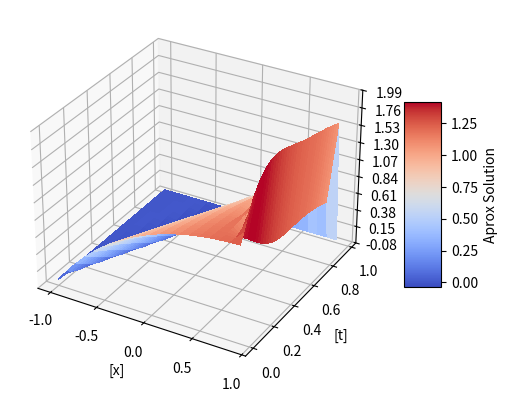
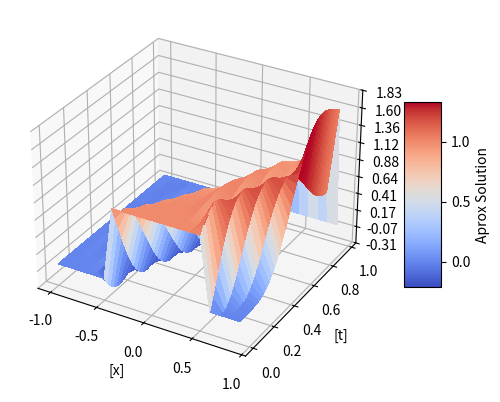

The matplotlib source for these figures, in order:
import numpy as np
import matplotlib.pyplot as plt
from mpl_toolkits.mplot3d import Axes3D
from matplotlib import cm
from matplotlib.ticker import LinearLocator, FormatStrFormatter

def u0_1(x):
    return (x+1)*np.exp(-x/2)
def u0_2(x):
    return 1 if -0.5<=x<=0.5 else 0

#Solves u_t + a_0.u_x = 0 with a_0=1
def LaxWendroff(a,b,T,ht,hx,u0):
    m=int(T/ht)-1
    n=int((b-a)/hx)
    
    c=ht/hx #*a_0 but a_0=1
    A=np.eye(n) - np.eye(n)*(c**2)
    A+=np.diag(np.ones(n-1), -1)*(c+1)*(c/2)
    A+=np.diag(np.ones(n-1), 1)*(c-1)*(c/2)
    
    spacial_steps=np.arange(a,b,hx)
    temp_steps=np.arange(0,T,ht)
    initial_cond=np.array([u0(i) for i in spacial_steps], dtype=float)
    
    sol=np.zeros((m+1,n))
    sol[0,:]=initial_cond
    sol[0,0]=0
    for i in range(1,m):
        sol[i,:]=A@sol[i-1, :].T
        sol[i,0]=0
    
    return sol, spacial_steps, temp_steps

def grafico(ini_cond):
    sol, spacial_steps, temp_steps=LaxWendroff(a=-1,b=1,T=1,ht=0.25*0.1,hx=0.1,u0=ini_cond)
    t,x=np.meshgrid(temp_steps, spacial_steps)
    t,x=t.T,x.T

    fig=plt.figure()
    ax=fig.add_subplot(111,projection='3d')
    surf1=ax.plot_surface(x,t, sol, rstride=1, cstride=1,cmap=cm.coolwarm, linewidth=0, antialiased=False)
    ax.zaxis.set_major_locator(LinearLocator(10))
    ax.zaxis.set_major_formatter(FormatStrFormatter('%.02f'))
    fig.colorbar(surf1, shrink=0.5, aspect=5, label="Aprox Solution")
    ax.set_xlabel('[x]')
    ax.set_ylabel('[t]')
    ax.set_zlabel('µ')
    plt.show()

grafico(u0_1)
grafico(u0_2)